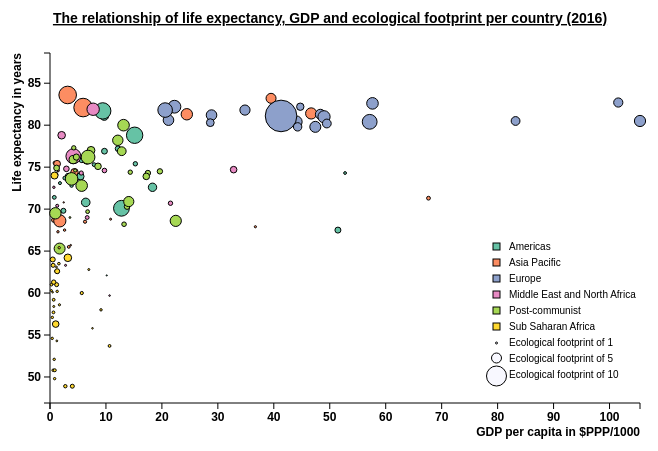
D3 v3 page, settled after 360 driven frames (6 s of simulated time); the page loaded 1 data file(s).


// ── scatterplot.js
// set width, height and margins of scatterplot
var width = 700, height = 450;
var margin = {top: 60, right: 40, bottom: 40, left: 70},
			inner_width = width - margin.left - margin.right,
			inner_height = height - margin.top - margin.bottom;

// define functions to scale width and height
var y = d3.scale.linear()
	.range([inner_height, 0]);
var x = d3.scale.linear()
	.range([0, inner_width]);

// define ordinal scale for the color range
var z = d3.scale.ordinal()
	.range(["#66c2a5", "#fc8d62", "#8da0cb", "#e78ac3", "#a6d854", 
		"#ffd92f", "#e5c494"]);

// create axes
var xAxis = d3.svg.axis()
	.scale(x)
	.orient("bottom");
var yAxis = d3.svg.axis()
	.scale(y)
	.orient("left");

d3.json("hpidata.json", function(error, data) {

	// return error if problem arrises
	if (error) {
		return alert(error);
	}

	// convert data to array of numbers
	var data_array = [], count = 0;
	data.forEach(function(d) {
		d["life_exp"] = +d["life_exp"];
		d["footprint"] = +d["footprint"];
		d["gdp"] = +d["gdp"] / 1000;
		data_array[count] = d;
		count++;
	});
	var countries = d3.map(data_array, function(d) { return d.region; } ).keys();

	// define the domain of the data values
	x.domain([0, d3.max(data_array, function(d) { return d.gdp; } )]);
	y.domain([-2 + d3.min(data_array, function(d) { return d.life_exp; } ), 
		d3.max(data_array, function(d) { return d.life_exp + 5; } )]);
	z.domain(countries);

	// add the title of the plot
	d3.select(".scatterplot").append("text")
	.attr("class", "title_")
	.attr("y", margin.top / 2)
	.attr("x", width / 2)
	.style("text-anchor", "middle")
	.text("The relationship of life expectancy, GDP and ecological footprint per country (2016)");

	// set attributes of the plot
	var scatterplot = d3.select(".scatterplot")
		.attr("width", width)
		.attr("height", height)
		.append("g")
		.attr("transform", "translate(" + margin.left + "," + margin.top + ")");

	// set specifications for x-axis
	scatterplot.append("g")
		.attr("class", "x axis")
		.attr("transform", "translate(0," + inner_height + ")")
		.call(xAxis)
		.append("text")
		.attr("class", "label")
		.attr("x", inner_width)
		.attr("y", 33)
		.style("text-anchor", "end")
		.text("GDP per capita in $PPP/1000");

	// set specifications for y-axis
	scatterplot.append("g")
		.attr("class", "y axis")
		.call(yAxis)
		.append("text")
		.attr("class", "label")
		.attr("transform", "rotate(-90)")
		.attr("y", -38)
		.attr( "dy", ".71em")
		.style("text-anchor", "end")
		.text("Life expectancy in years");

	// define the div for the tooltip
	var div = d3.select(".container").append("div")	
    	.attr("class", "tooltip")				
    	.style("opacity", 0);

    // plot the data with dots
	scatterplot.selectAll(".dot")
		.data(data)
		.enter().append("circle")
		.attr("class", "dot")
		.attr("r", function(d) { return d.footprint; })
		.attr("cx", function(d) { return x(d.gdp); })
		.attr("cy", function(d) { return y(d.life_exp); })
		.style("fill", function(d) { return z(d.region); })

		// add interactivity with extra information
		.on("mouseover", function(d) {	
            div.transition()		
                .duration(200)		
                .style("opacity", .9)
                .style("font-weight", "bold");	
            div	.html("Country: " + d.country + "<br/> GDP per capita: " 
            	+ d.gdp.toFixed(2) * 1000 + " $PPP <br/> Life expectancy: " 
            	+ d.life_exp + " years <br/> Ecological Footprint: " + d.footprint)
            })					
        .on("mouseout", function(d) {		
            div.transition()		
                .duration(500)		
                .style("opacity", 0) });

	// initiate the legend
	var legend = scatterplot.append("g").attr("class", "legend");

	// create the colored rectangles in the legend
	legend.selectAll("rect")
		.data(d3.map(data_array, function(d) { return d.region; } ).keys())
		.enter().append("rect")
		.attr("width", 7)
	    .attr("height", 7)
	    .attr("x", 443)
	    .attr("y", function(d, i) { return i * 16 + 190; })
	    .style("fill", function(d) { return z(d); })
	    .style("stroke", "#000");

	// add the scale of the circles to the legend
	legend.selectAll("circle")
		.data([1, 5, 10])
		.enter().append("circle")
		.attr("class", "circle_legend")
		.attr("r", function(d) { return d; })
		.attr("cx", 446.5)
		.attr("cy", function(d, i) { return (d + i) * 3 + 287; });
	
	// add text to the rectangles and circles of the legend
	legend.selectAll("text")
		.data(countries.concat(["Ecological footprint of 1", 
			"Ecological footprint of 5", "Ecological footprint of 10"]))
		.enter().append("text")
		.attr("x", 459)
		.attr("y", function(d, i) { return i * 16 + 193; })
		.attr("dy", ".35em")
		.text(function(d, i) { return d; });
});

### data: hpidata.json
[
 {
  "region": "Americas",
  "life_exp": "79.1",
  "footprint": "2.8",
  "gdp": "14357",
  "country": "Argentina"
 },
 {
  "region": "Americas",
  "life_exp": "76.4",
  "footprint": "2.9",
  "gdp": "4674",
  "country": "Belize"
 },
 {
  "region": "Americas",
  "life_exp": "73.7",
  "footprint": "1.9",
  "gdp": "2645",
  "country": "Bolivia"
 },
 {
  "region": "Americas",
  "life_exp": "77.2",
  "footprint": "2.8",
  "gdp": "12157",
  "country": "Brazil"
 },
 {
  "region": "Americas",
  "life_exp": "74.3",
  "footprint": "1.4",
  "gdp": "52738",
  "country": "Canada"
 },
 {
  "region": "Americas",
  "life_exp": "75.4",
  "footprint": "2.2",
  "gdp": "15253",
  "country": "Chile"
 },
 {
  "region": "Americas",
  "life_exp": "75.3",
  "footprint": "1.9",
  "gdp": "7885",
  "country": "Colombia"
 },
 {
  "region": "Americas",
  "life_exp": "76.9",
  "footprint": "2.9",
  "gdp": "9733",
  "country": "Costa Rica"
 },
 "... 132 more items"
]